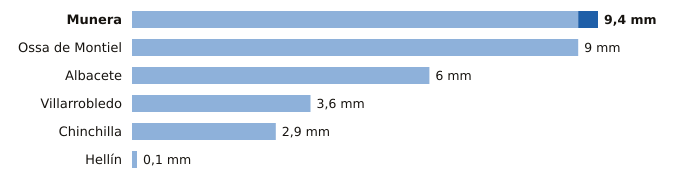

Data behind this chart, as committed beside it:
estacion, provincia, indicativo, mm_6_dias_anteriores, mm_hoy, mm_7_dias, horas_de_hoy
Munera, Albacete, 4096Y, 9.0, 0.4, 9.4, 17
Ossa de Montiel, Albacete, 4007Y, 9.0, 0.0, 9.0, 17
Albacete, Albacete, 8178D, 6.0, 0.0, 6.0, 18
Villarrobledo, Albacete, 4091Y, 3.6, 0.0, 3.6, 18
Chinchilla, Albacete, 8177A, 2.9, 0.0, 2.9, 18
Hellín, Albacete, 7096B, 0.1, 0.0, 0.1, 18
